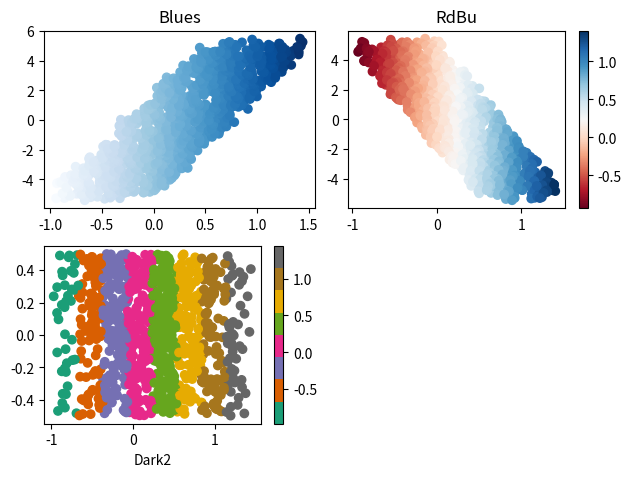

This figure's Python source:
import matplotlib.pyplot as plt
import numpy as np

fig = plt.figure()
num=1000
num = 1000
s = 121
x1 = np.linspace(-0.5,1,num) + (0.5 - np.random.rand(num))
y1 = np.linspace(-5,5,num) + (0.5 - np.random.rand(num))
x2 = np.linspace(-0.5,1,num) + (0.5 - np.random.rand(num))
y2 = np.linspace(5,-5,num) + (0.5 - np.random.rand(num))
x3 = np.linspace(-0.5,1,num) + (0.5 - np.random.rand(num))
y3 = (0.5 - np.random.rand(num))

ax1 = fig.add_subplot(221)
cb1 = ax1.scatter(x1, y1, c=x1, cmap=plt.cm.get_cmap('Blues'))
#plt.colorbar(cb1, ax=ax1)
ax1.set_title('Blues')

ax2 = fig.add_subplot(222)
cb2 = ax2.scatter(x2, y2, c=x2, cmap=plt.cm.get_cmap('RdBu'))
plt.colorbar(cb2, ax=ax2)
ax2.set_title('RdBu')
ax3 = fig.add_subplot(223)
cb3 = ax3.scatter(x3, y3, c=x3, cmap=plt.cm.get_cmap('Dark2'))
plt.colorbar(cb3, ax=ax3)
ax3.set_xlabel('Dark2')
plt.tight_layout(pad=0.8, w_pad=0.8, h_pad=1.0)

fig = plt.gcf()
plt.show()
#py.plot_mpl(fig, filename="mpl-colormaps-simple")